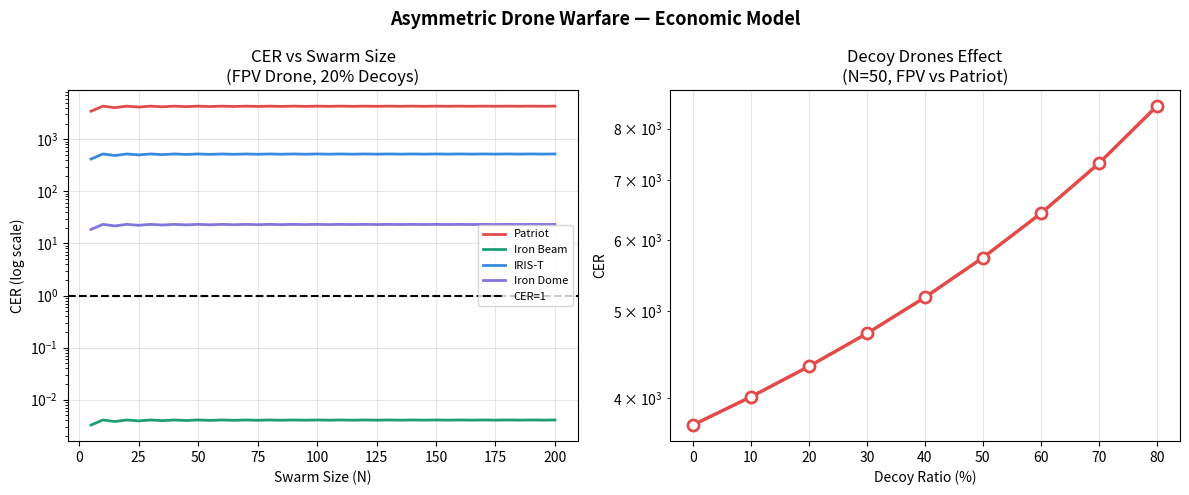

Recreate this plot in Python.
import numpy as np
import matplotlib.pyplot as plt
import pandas as pd

DRONES = {
    "FPV Drone":    500,
    "Shahed-136":   35000,
}

Cf = 150

DEFENSE = {
    "Patriot":     3729769,
    "IRIS-T":      450000,
    "Iron Dome":   20000,
    "C_RAM":       8100,
    "Iron Beam":   3.50,
}

def f1_attack_cost(r, Cr, f):
    return (r * Cr) + (f * Cf)

def f2_wasted(I, f, N, Pd=1.0):
    if N == 0: return 0
    return I * (f / N) * (1 - Pd) 

def f3_real_intercepts(I, FI):
    return I - FI

def f4_intercept_rate(RI, r):
    if r == 0: return 0
    return min(1.0, RI  / r)

def f5_through(r, Irate):
    return r * (1 - Irate)

def f6_success_rate(r, RI):
    if r == 0: return 0
    return max(0, (r - RI) / r)

def f7_defense_cost(I, Ci):
    return I * Ci

def f8_cer(Cd, Ca):
    return Cd / Ca if Ca > 0 else 0

def calculate(N, decoy_ratio, drone, defense, Pd=1.0):
    Cr   = DRONES[drone]
    Ci   = DEFENSE[defense]
    f = int(N * decoy_ratio)
    r = N - f
    I  = int(N * 0.5)

    Ca      = f1_attack_cost(r, Cr, f)
    FI      = f2_wasted(I, f, N,  Pd)
    RI      = f3_real_intercepts(I, FI)
    Irate   = f4_intercept_rate(RI, r)
    Through = f5_through(r, Irate)
    ASR      = f6_success_rate(r, RI)
    Cf      = f7_defense_cost(I, Ci)
    CER     = f8_cer(Cf, Ca)

    return{"N":N, "r":r, "f":f, "Ca":Ca, "Cf":Cf, "Pd":Pd,
            "Irate":Irate, "ASR":ASR, "CER":CER,
            "drone":drone, "defense":defense}

import pandas as pd
def show_results():
    print("Attacker Vs Defender(If Swarm size = 50, Decoy drones = 20%)")
    
    all_data = [] 

    for drone in DRONES:
        for defense in DEFENSE:
            result = calculate(50, 0.20, drone, defense)
            if result["CER"] > 1:
                winner = "Attacker"
            else:
                winner = "Defender"
            print(f"Drone: {drone} vs {defense}")
            print(f"   Winner: {winner} (CER: {result['CER']})")
            all_data.append(result)
    df = pd.DataFrame(all_data)
    df.to_csv("results.csv", index=False)
    print("\nSUCCESS")

def show_decoy_effect():
    print("\nHOW DECOYS HELP (Instance : FPV vs Patriot)")
    
    percentages = [0, 0.2, 0.4, 0.6, 0.8]
    for amount in percentages:
        result = calculate(50, amount, "FPV Drone", "Patriot")
        percent = amount * 100
        print(f"With {percent}% decoys, the CER is {result['CER']}")

def show_swarm_effect():
    print("\nHOW SWARM SIZE EFFECT")
    swarm_sizes = [10, 25, 50, 100, 150, 200]
    for size in swarm_sizes:
        patriot_result = calculate(size, 0.20, "FPV Drone", "Patriot")
        irondome_result = calculate(size, 0.20, "FPV Drone", "Iron Dome")
        
        print(f"Swarm of {size}: Patriot CER = {patriot_result['CER']}, Iron Dome CER = {irondome_result['CER']}")

def monte_carlo_detection():
    print("SENSOR NOISE")

    N = 50
    drone = "FPV Drone"
    defense = "Patriot"

    mean = 0.85 # Assumption
    std  = 0.07 # Assumption 
    # formulas of variance and mean is derived from beta distribution 
    var = std**2
    k = mean*(1-mean)/var - 1
    alpha = mean * k
    beta  = (1-mean) * k

    samples = np.random.beta(alpha, beta, 1000)

    cer_list = []
    asr_list = []

    for Pd in samples:
        res = calculate(N, 0.20, drone, defense, Pd)
        cer_list.append(res["CER"])
        asr_list.append(res["ASR"])

    print("CER mean:", np.mean(cer_list))
    print("ASR mean:", np.mean(asr_list))

def optimize_attacker(budget):
    print("\n ATTACKER OPTIMIZATION ")

    best = None
    best_score = -1

    for r in range(1, 60):
        for f in range(0, 80):

            Cr = DRONES["FPV Drone"]
            Ca = f1_attack_cost(r, Cr, f)

            if Ca > budget:
                continue

            N = r + f
            res = calculate(N, f/N if N>0 else 0, "FPV Drone", "Patriot")

            ASR = res["ASR"]

            if ASR < 0.2:
                continue

            score = ASR - 0.00001 * Ca

            if score > best_score:
                best_score = score
                best = res

    print("Best Attack Strategy:", best)

def optimize_defender(budget):
    print("\n DEFENDER OPTIMIZATION ")

    best = None
    best_score = -1

    for I in range(1, 200):

        Ci = DEFENSE["Patriot"]
        Cd = f7_defense_cost(I, Ci)

        if Cd > budget:
            break

        res = calculate(50, 0.20, "FPV Drone", "Patriot", I)

        Irate = res["Irate"]

        if Irate < 0.7:
            continue

        score = Irate - 0.000001 * Cd

        if score > best_score:
            best_score = score
            best = {"I": I, "Irate": Irate, "Cost": Cd}

    print("Best Defense Strategy:", best)

def make_charts():
    fig, axes = plt.subplots(1, 2, figsize=(12, 5))
    fig.suptitle("Asymmetric Drone Warfare — Economic Model", fontsize=13, fontweight="bold")

    swarm = list(range(5, 205, 5))
    colors = {"Patriot":"#E24B4A",
    "Iron Beam":"#1D9E75",
    "IRIS-T":"#378ADD",
    "Iron Dome":"#7F77DD"
}
    for d, c in colors.items():
        cers = [calculate(N, 0.20, "FPV Drone", d)["CER"] for N in swarm]
        axes[0].plot(swarm, cers, color=c, linewidth=2, label=d)
    axes[0].axhline(y=1, color="black", linestyle="--", linewidth=1.5, label="CER=1")
    axes[0].set_yscale("log")
    axes[0].set_xlabel("Swarm Size (N)")
    axes[0].set_ylabel("CER (log scale)")
    axes[0].set_title("CER vs Swarm Size\n(FPV Drone, 20% Decoys)")
    axes[0].legend(fontsize=8)
    axes[0].grid(True, alpha=0.3)

    decoy_pct = [0, 10, 20, 30, 40, 50, 60, 70, 80]
    cers = [calculate(50, dr/100, "FPV Drone", "Patriot")["CER"] for dr in decoy_pct]
    axes[1].plot(decoy_pct, cers, color="#E24B4A", linewidth=2.5,
                 marker="o", markersize=8, markerfacecolor="white", markeredgewidth=2)
    axes[1].set_xlabel("Decoy Ratio (%)")
    axes[1].set_ylabel("CER")
    axes[1].set_title("Decoy Drones Effect\n(N=50, FPV vs Patriot)")
    axes[1].set_yscale("log")
    axes[1].grid(True, alpha=0.3)

    plt.tight_layout()
    plt.savefig("charts1.png", dpi=150, bbox_inches="tight")
    print("\nSaved: charts.png")

show_results()
show_decoy_effect()
show_swarm_effect()
make_charts()
monte_carlo_detection()
optimize_attacker(500000)
optimize_defender(3000000)
